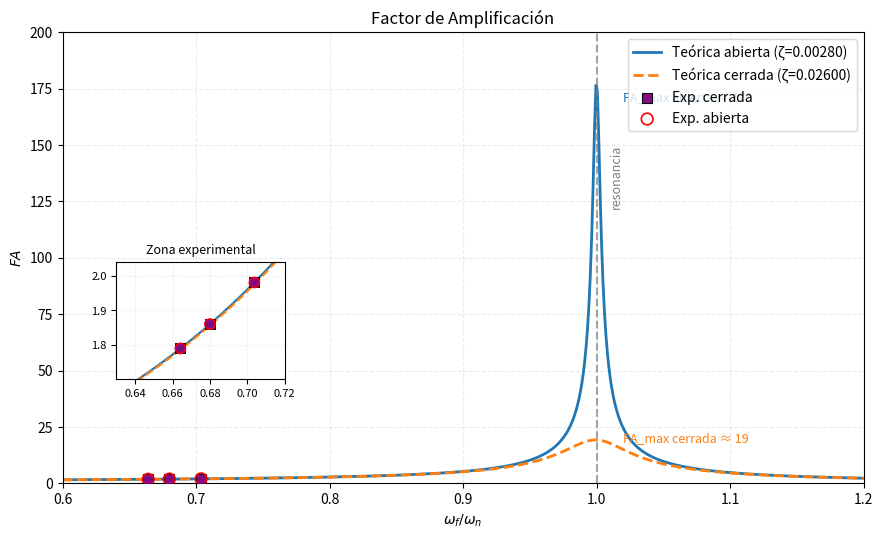
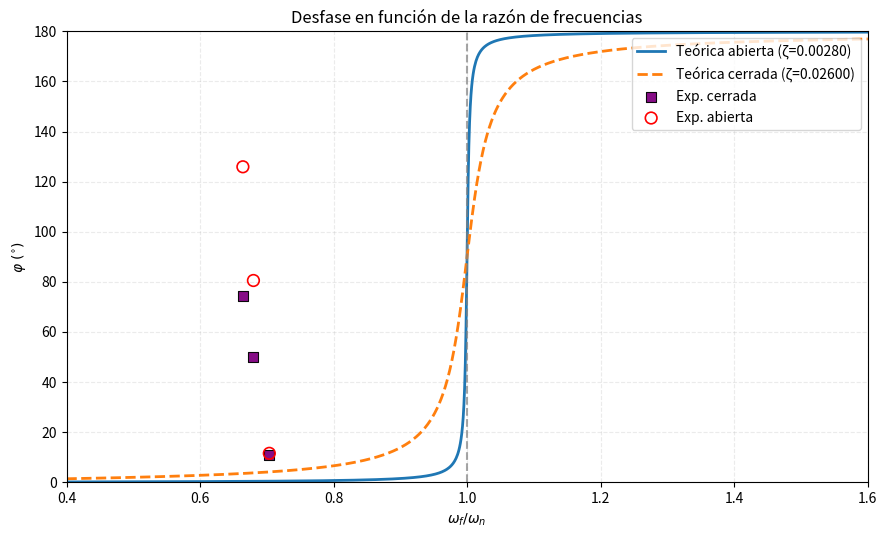

Python code for these plots, in order:
import numpy as np
import matplotlib.pyplot as plt
from mpl_toolkits.axes_grid1.inset_locator import inset_axes, mark_inset

def main():
    # Datos experimentales (de la tabla del informe)
    r_exp_abierta = [0.6642, 0.6800, 0.7038]
    FA_exp_abierta = [1.7895, 1.8603, 1.9813]
    r_exp_cerrada = [0.6642, 0.6800, 0.7038]
    FA_exp_cerrada = [1.7896, 1.8603, 1.9814]

    # Parámetros (ζ = C/C_c asumidos adimensionales)
    # Zetas recalculadas por decremento log multi-n (promedio n=1..3)
    zeta_abierto = 0.0028
    zeta_cerrado = 0.026

    # Malla amplia para mostrar forma general (pico resonancia) hasta r=2
    r = np.linspace(0.3, 2.0, 1600)

    def FA_teorico(r, zeta):
        return 1.0 / np.sqrt((1.0 - r**2)**2 + (2.0 * zeta * r)**2)
    def phi_teorico_deg(r, zeta):
        phi = np.degrees(np.arctan2(2.0 * zeta * r, 1.0 - r**2))
        return np.where(phi < 0.0, phi + 180.0, phi)

    FA_abierto = FA_teorico(r, zeta_abierto)
    FA_cerrado = FA_teorico(r, zeta_cerrado)

    fig, ax = plt.subplots(figsize=(9, 5.5))

    # Curvas teóricas diferenciadas
    ax.plot(r, FA_abierto, label=f'Teórica abierta (ζ={zeta_abierto:.5f})', color='tab:blue', linewidth=2.0)
    ax.plot(r, FA_cerrado, label=f'Teórica cerrada (ζ={zeta_cerrado:.5f})', color='tab:orange', linewidth=2.0, linestyle='--')

    # Región donde están los puntos experimentales (pinto cerrada primero para no tapar abierta)
    ax.scatter(r_exp_cerrada, FA_exp_cerrada, color='purple', marker='s', edgecolor='black', linewidths=0.8,
               zorder=5, s=56, alpha=0.95, label='Exp. cerrada')
    ax.scatter(r_exp_abierta, FA_exp_abierta, facecolors='none', edgecolors='red', marker='o', linewidths=1.2,
               zorder=6, s=70, label='Exp. abierta')

    # Línea vertical resonancia
    ax.axvline(1.0, color='gray', linestyle='--', alpha=0.7)
    ax.text(1.0 + 0.01, max(FA_abierto.max(), FA_cerrado.max()) * 0.85, 'resonancia',
            rotation=90, va='top', ha='left', color='gray', fontsize=9)

    # Escala principal: mostrar el pico real (FA_max ~ 1/(2ζ)).
    # Fijamos un límite alto para que se aprecie la resonancia y usamos el inset para la zona experimental.
    # Abierta: ζ muy pequeño → FA_max ≈ 1/(2ζ) ~ 179; Cerrada: ≈ 19.
    ax.set_ylim(0, 200)
    # Limites simétricos alrededor de r=1 para centrar la línea de resonancia
    ax.set_xlim(0.6, 1.2)

    ax.set_xlabel(r'$\omega_f / \omega_n$')
    ax.set_ylabel(r'$FA$')
    ax.set_title(r'Factor de Amplificación')
    ax.grid(True, linestyle='--', alpha=0.25)
    ax.legend(loc='upper right')

    # Anotaciones cerca de la resonancia para FA_max teórico
    fa_max_ab = 1.0 / (2.0 * zeta_abierto)
    fa_max_ce = 1.0 / (2.0 * zeta_cerrado)
    ax.text(1.02, min(fa_max_ab, 200) * 0.95, f'FA_max abierta ≈ {fa_max_ab:.0f}',
            color='tab:blue', fontsize=9)
    ax.text(1.02, fa_max_ce * 0.95, f'FA_max cerrada ≈ {fa_max_ce:.0f}',
            color='tab:orange', fontsize=9)

    # Inset (zoom) para la zona experimental
    ax_zoom = inset_axes(ax, width="42%", height="52%", loc='lower left',
                         bbox_to_anchor=(0.05, 0.20, 0.5, 0.5), bbox_transform=ax.transAxes, borderpad=1)
    # Curvas en zoom (solo tramo local r 0.63-0.72)
    r_zoom = np.linspace(0.63, 0.72, 400)
    ax_zoom.plot(r_zoom, FA_teorico(r_zoom, zeta_abierto), color='tab:blue', linewidth=1.6)
    ax_zoom.plot(r_zoom, FA_teorico(r_zoom, zeta_cerrado), color='tab:orange', linewidth=1.6, linestyle='--')
    ax_zoom.scatter(r_exp_cerrada, FA_exp_cerrada, color='purple', marker='s', edgecolor='black', linewidths=0.7,
                    zorder=6, s=44, alpha=0.95)
    ax_zoom.scatter(r_exp_abierta, FA_exp_abierta, facecolors='none', edgecolors='red', marker='o', linewidths=1.0,
                    zorder=7, s=56)
    ax_zoom.set_xlim(0.63, 0.72)
    ax_zoom.set_ylim(min(FA_exp_abierta + FA_exp_cerrada) * 0.95,
                     max(FA_exp_abierta + FA_exp_cerrada) * 1.03)
    ax_zoom.set_xticks([0.64, 0.66, 0.68, 0.70, 0.72])
    ax_zoom.tick_params(labelsize=8)
    ax_zoom.grid(True, linestyle=':', alpha=0.3)
    ax_zoom.set_title('Zona experimental', fontsize=9)

    # Ajuste manual de márgenes evitando tight_layout (incompatible con inset)
    fig.subplots_adjust(top=0.92, bottom=0.1, left=0.09, right=0.98)
    output_path = 'FA_vs_r_abierta_cerrada.png'
    fig.savefig(output_path, dpi=300)
    print(f'Figura guardada en: {output_path}')
    try:
        img = plt.imread(output_path)
        print('Lectura verificada. Dimensiones:', img.shape)
    except Exception as e:
        print('Error al verificar la imagen:', e)

    # ---------------------- Figura de fase ----------------------
    fig2, ax2 = plt.subplots(figsize=(9, 5.5))
    phi_abierto = phi_teorico_deg(r, zeta_abierto)
    phi_cerrado = phi_teorico_deg(r, zeta_cerrado)
    ax2.plot(r, phi_abierto, label=f'Teórica abierta (ζ={zeta_abierto:.5f})', color='tab:blue', linewidth=2.0)
    ax2.plot(r, phi_cerrado, label=f'Teórica cerrada (ζ={zeta_cerrado:.5f})', color='tab:orange', linewidth=2.0, linestyle='--')

    # Transformación de fases experimentales al intervalo [0, 180]
    phi_exp_ab = np.array([125.93, 80.55, 11.57])
    phi_exp_ce = np.array([74.19, 50.21, 10.75])
    def to_0_180(phi_deg):
        phi_mod = np.mod(phi_deg, 360.0)
        return np.where(phi_mod > 180.0, 360.0 - phi_mod, phi_mod)
    phi_exp_ab_0180 = to_0_180(phi_exp_ab)
    phi_exp_ce_0180 = to_0_180(phi_exp_ce)

    ax2.scatter(r_exp_cerrada, phi_exp_ce_0180, color='purple', marker='s', edgecolor='black', linewidths=0.8,
                zorder=5, s=56, alpha=0.95, label='Exp. cerrada')
    ax2.scatter(r_exp_abierta, phi_exp_ab_0180, facecolors='none', edgecolors='red', marker='o', linewidths=1.2,
                zorder=6, s=70, label='Exp. abierta')

    ax2.axvline(1.0, color='gray', linestyle='--', alpha=0.7)
    ax2.set_xlim(0.4, 1.6)
    ax2.set_ylim(0, 180)
    ax2.set_xlabel(r'$\omega_f / \omega_n$')
    ax2.set_ylabel(r'$\varphi\ (^{\circ})$')
    ax2.set_title('Desfase en función de la razón de frecuencias')
    ax2.grid(True, linestyle='--', alpha=0.25)
    ax2.legend(loc='upper right')

    output_path2 = 'fase_vs_r_abierta_cerrada.png'
    fig2.subplots_adjust(top=0.92, bottom=0.1, left=0.09, right=0.98)
    fig2.savefig(output_path2, dpi=300)
    print(f'Figura guardada en: {output_path2}')

if __name__ == '__main__':
    main()